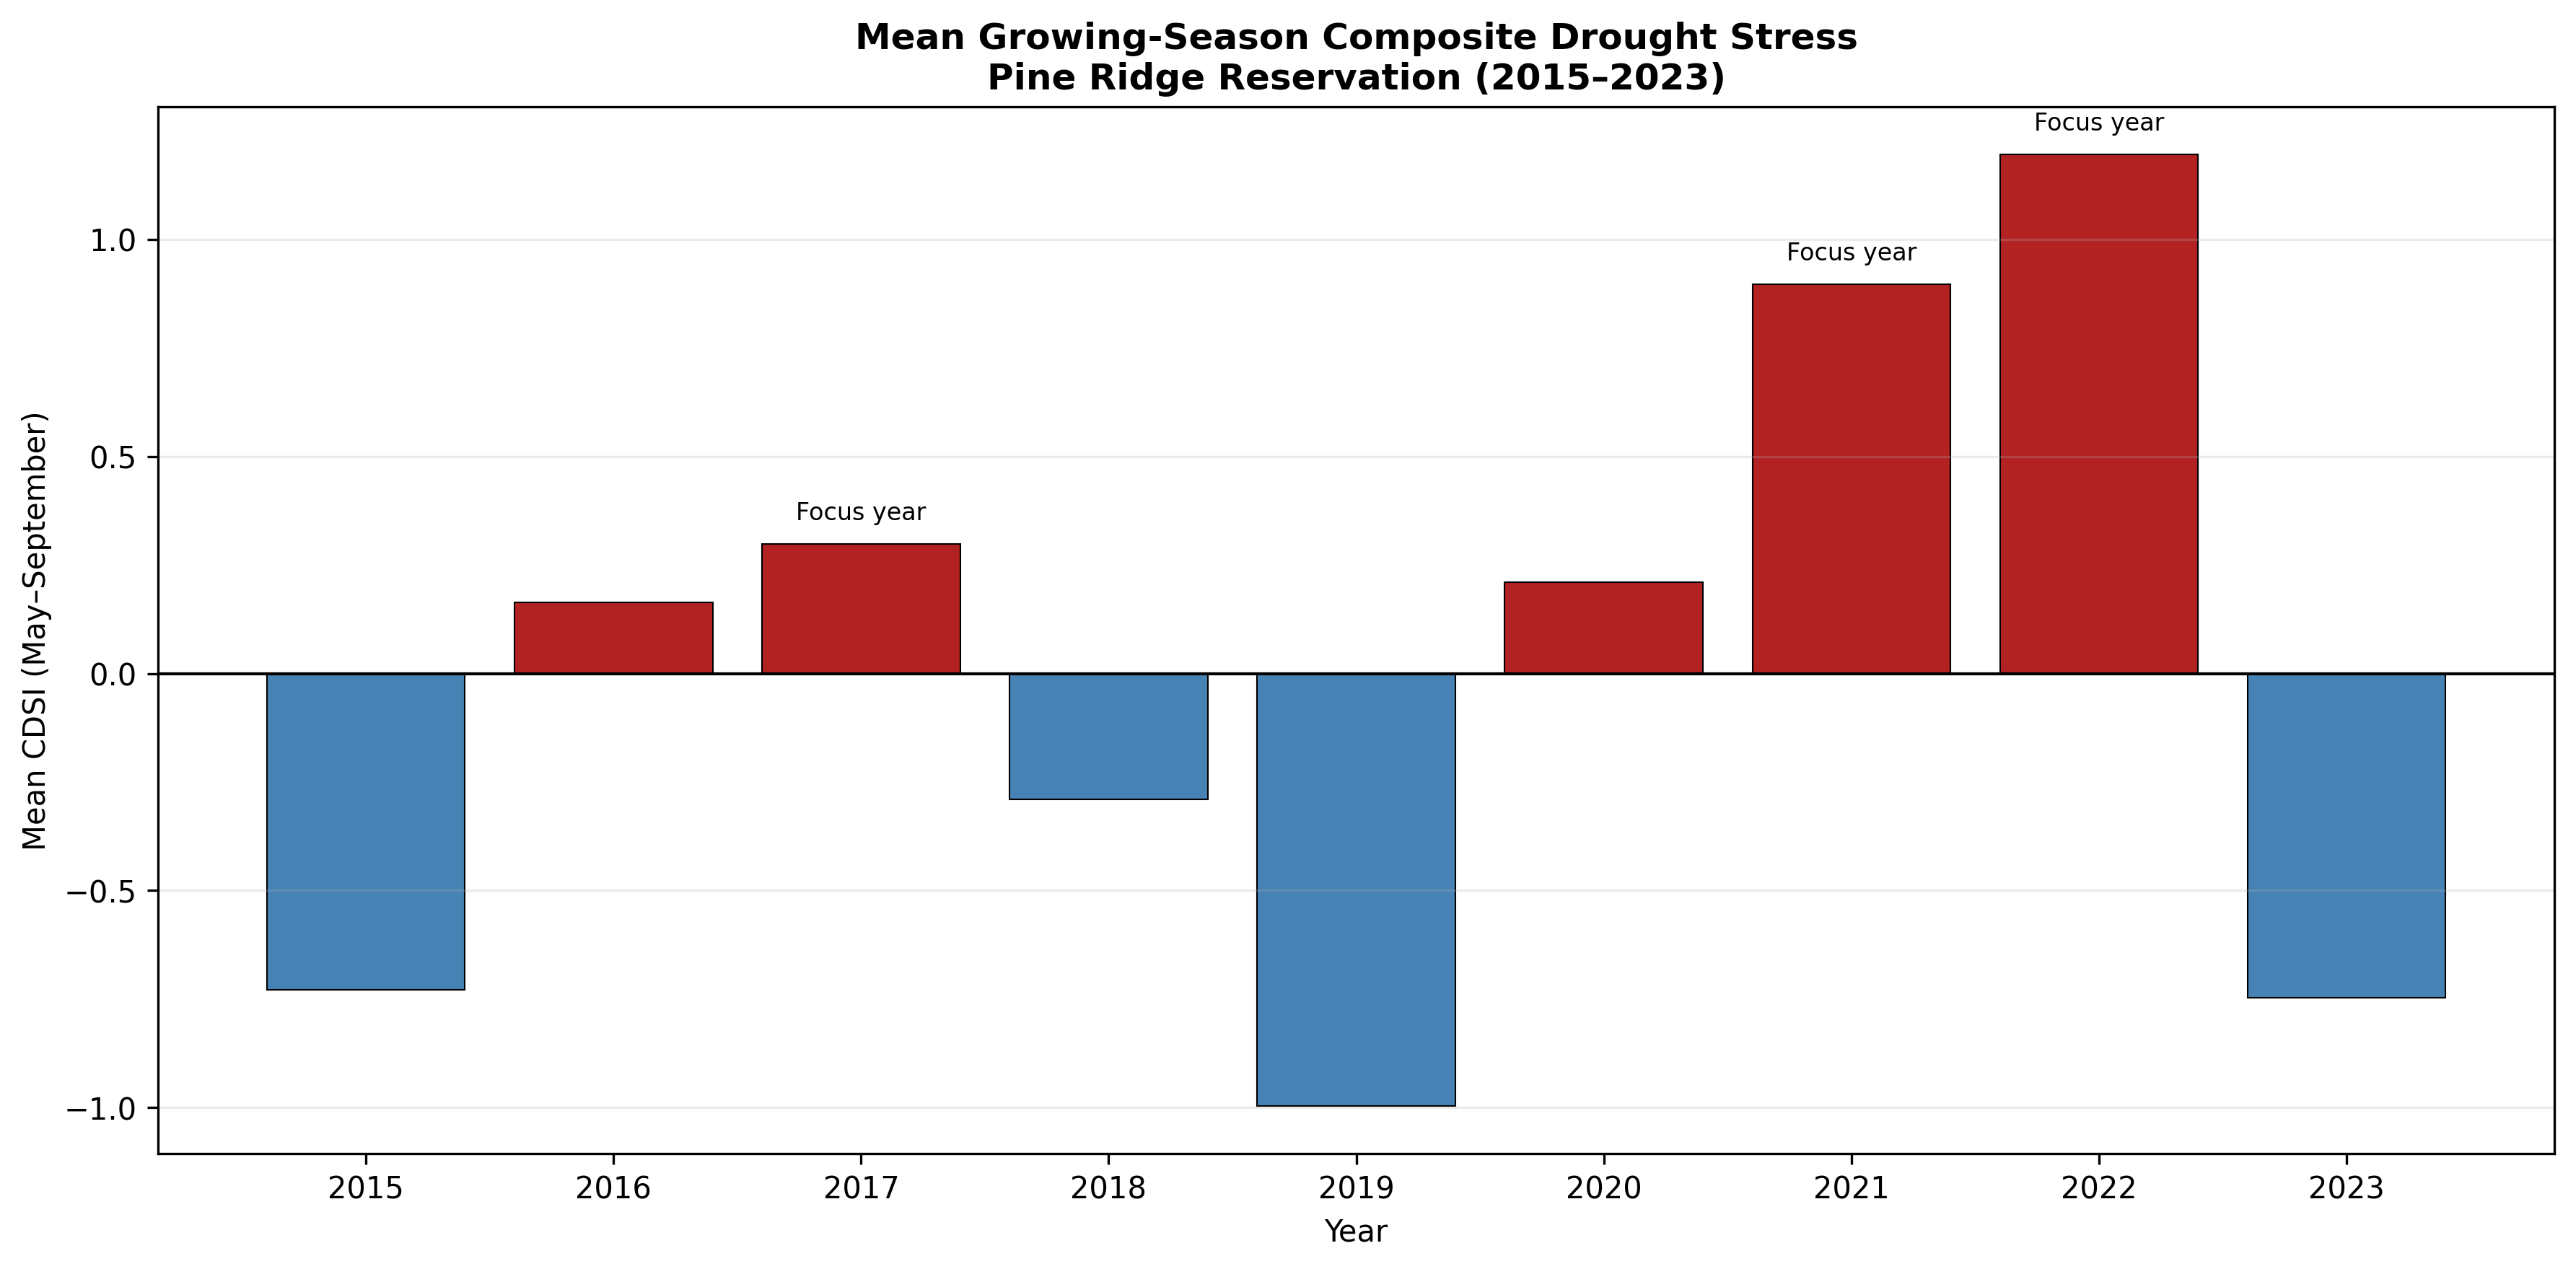

Values plotted in this chart, from the file beside it:
Year, Mean_CDSI, Peak_CDSI, Months_All_Three_Low, Mean_NDVI, Mean_NDMI, Growing_Precip_mm
2015, -0.7292, 0.2825, 0, 0.5955, 0.3035, 488.2
2016, 0.1634, 0.5663, 1, 0.5558, 0.2353, 265.8
2017, 0.2987, 0.9198, 1, 0.5359, 0.1856, 311.3
2018, -0.2901, 0.03362, 0, 0.5763, 0.2483, 405.1
2019, -0.9964, 0.117, 0, 0.6129, 0.3188, 636.8
2020, 0.2097, 0.7091, 2, 0.5497, 0.2213, 292.3
2021, 0.896, 1.463, 3, 0.4832, 0.1434, 248.5
2022, 1.195, 1.534, 4, 0.484, 0.09954, 281.9
2023, -0.7473, -0.1193, 0, 0.6101, 0.2914, 522.5
